Labelled photos from "piece_types_contrast", an image-classification folder in AlexPetrusca/ShutterMate_ML. The possible labels are: bishop, king, knight, pawn, queen, rook.

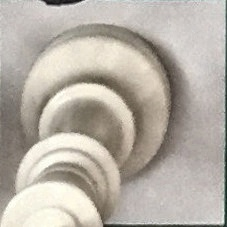
Label: king

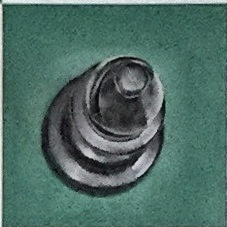
Label: bishop

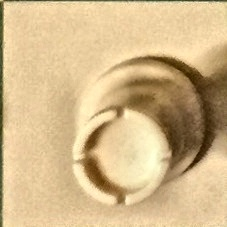
Label: rook

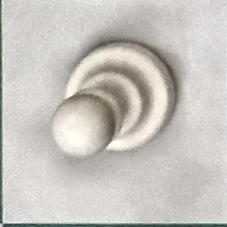
Label: pawn

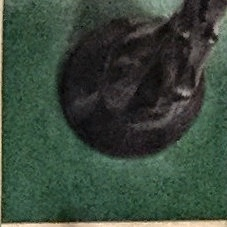
Label: knight

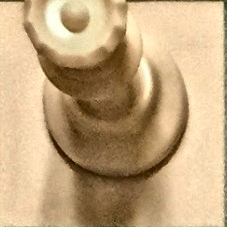
Label: queen
